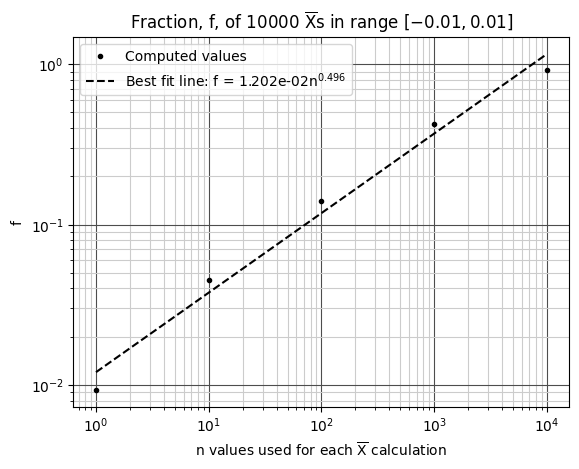
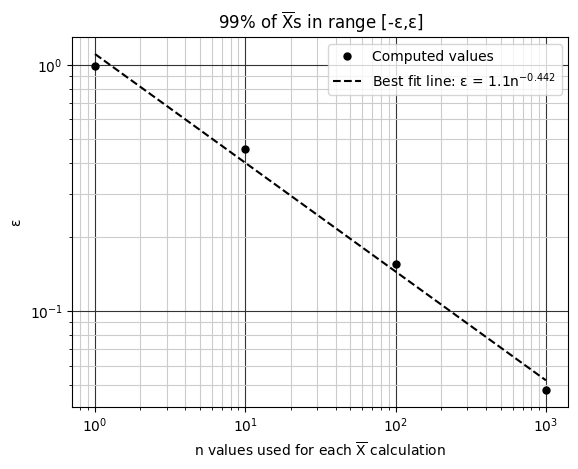

Write Python code to recreate these figures, in order.
import numpy as np
from matplotlib import pyplot as plt
plt.rcParams["font.family"] = "Times New Roman"
plt.rcParams['mathtext.default'] = 'regular'

np.random.seed(3)

debug = False
dist = 'uniform'

Ns = 100    # Number of samples per experiment
Ne = 10000  # Number of experiments

# 1

if dist == 'uniform':
  X = np.random.uniform(-1.0, 1.0, size=(Ns, Ne))
else:
  X = np.random.randn(Ns, Ne)

Xbar = np.mean(X, axis=0) # Compute average of each column

eps = 0.01
idx = np.abs(Xbar) < eps
f = np.sum(idx)/Ne

print('Fraction between [-%.2g,%.2g] = %.2g' % (eps, eps, f))
# Fraction between [-0.01, 0.01] = 0.076

# 2

F = []
Ns = 10**np.arange(0, 5, 1)
F = np.zeros(Ns.shape)

i = 0
for n in Ns:
    X = np.random.randn(n, Ne)
    if dist == 'uniform':
        X = np.random.uniform(-1.0, 1.0, size=(n, Ne))
    Xbar = np.mean(X, axis=0)
    eps = 0.01
    idx = np.abs(Xbar) < eps
    f = np.sum(idx)/Ne
    F[i] = f
    i = i + 1

# Remove zero F values to avoid log(0) error
Ns = Ns[F > 0]
F = F[F > 0]

plt.figure()
plt.grid(which='minor', color=(0.8, 0.8, 0.8))
plt.grid(which='major', color=(0.3, 0.3, 0.3))
plt.loglog(Ns, F, "k.", label='Computed values')
coefficients = np.polyfit(np.log10(Ns), np.log10(F), 1)
best_fit_line = np.poly1d(coefficients)
label = f"Best fit line: f = {10**coefficients[1]:.3e}n$^{{{coefficients[0]:.3f}}}$"
plt.loglog(Ns, 10**best_fit_line(np.log10(Ns)), "k--", label=label)
plt.legend()
plt.xlabel('$n$ values used for each $\\overline{X}$ calculation')
plt.ylabel('$f$')
plt.title('Fraction, $f$, of %d $\\overline{X}$s in range $[-0.01,0.01]$' % Ne)
plt.savefig("HW3_2_2.png", format="png")
plt.savefig("HW3_2_2.svg", format="svg", transparent=True)

# 3
Ns = 100    # Number of samples per experiment
Ne = 10000  # Number of experiments
X = np.random.randn(Ns, Ne)
Xbar = np.mean(X, axis=0) # Compute average of each column

flast = np.nan
for eps in np.arange(np.min(Xbar), np.max(Xbar), 0.01):
    idx = np.abs(Xbar) < eps
    f = np.sum(idx)/Ne
    if debug:
        print('Fraction between [-%.4g,%.4g] = %.4g' % (eps, eps, f)) 
    if f >= 0.99 and flast < 0.99:
        # Could use linear interpolation to get better estimate
        print('Fraction between [-%.4g,%.4g] = %.4g' % (eps, eps, f)) 
        # Fraction between [-0.258,0.258] = 0.9901
        break
    flast = f

# 4
import time as time
np.random.seed(int(time.time()))

Ns = 100    # Number of samples per experiment
Ne = 10000  # Number of experiments

Eps = []
Ns = 10**np.arange(0, 4, 1)
Eps = np.zeros(Ns.shape)

i = 0
for n in Ns:
    X = 10*np.random.randn(n, Ne)
    if dist == 'uniform':
        X = np.random.uniform(-1.0, 1.0, size=(n,Ne))
    Xbar = np.mean(X, axis=0) # Compute average of each column

    flast = np.nan
    for eps in np.arange(np.min(Xbar), np.max(Xbar), 0.001):
        idx = np.abs(Xbar) < eps
        f = np.sum(idx)/Ne
        if debug:
            print('Fraction between [-%.4g,%.4g] = %.4g' % (eps, eps, f)) 
        if f >= 0.99 and flast < 0.99:
            # Could use linear interpolation to get better estimate
            print('n = %d; Fraction between [-%.4g,%.4g] = %.4g' % (n, eps, eps, f)) 
            # Fraction between [-0.08646,0.08646] = 0.9937
            break
        flast = f

    Eps[i] = eps
    i = i + 1

plt.figure()
plt.grid(which='minor', color=(0.8, 0.8, 0.8))
plt.grid(which='major', color=(0.2, 0.2, 0.2))
plt.loglog(Ns, Eps, 'k.', markersize=10, label='Computed values')
coefficients = np.polyfit(np.log10(Ns), np.log10(Eps), 1)
best_fit_line = np.poly1d(coefficients)
label = f"Best fit line: $\\epsilon$ = {10**coefficients[1]:.1f}n$^{{{coefficients[0]:.3f}}}$"
plt.loglog(Ns, 10**best_fit_line(np.log10(Ns)), "k--", label=label)
plt.legend()
plt.xlabel('$n$ values used for each $\\overline{X}$ calculation')
plt.ylabel('$\\epsilon$')
plt.title('99% of $\\overline{X}s$ in range [-$\\epsilon$,$\\epsilon$]')
plt.savefig("HW2_3b4.png", format="png")
plt.savefig("HW2_3b4.svg", format="svg", transparent=True)

# 5

"""
If a distribution is selected that has a zero mean, the general trend
is the same.
"""
